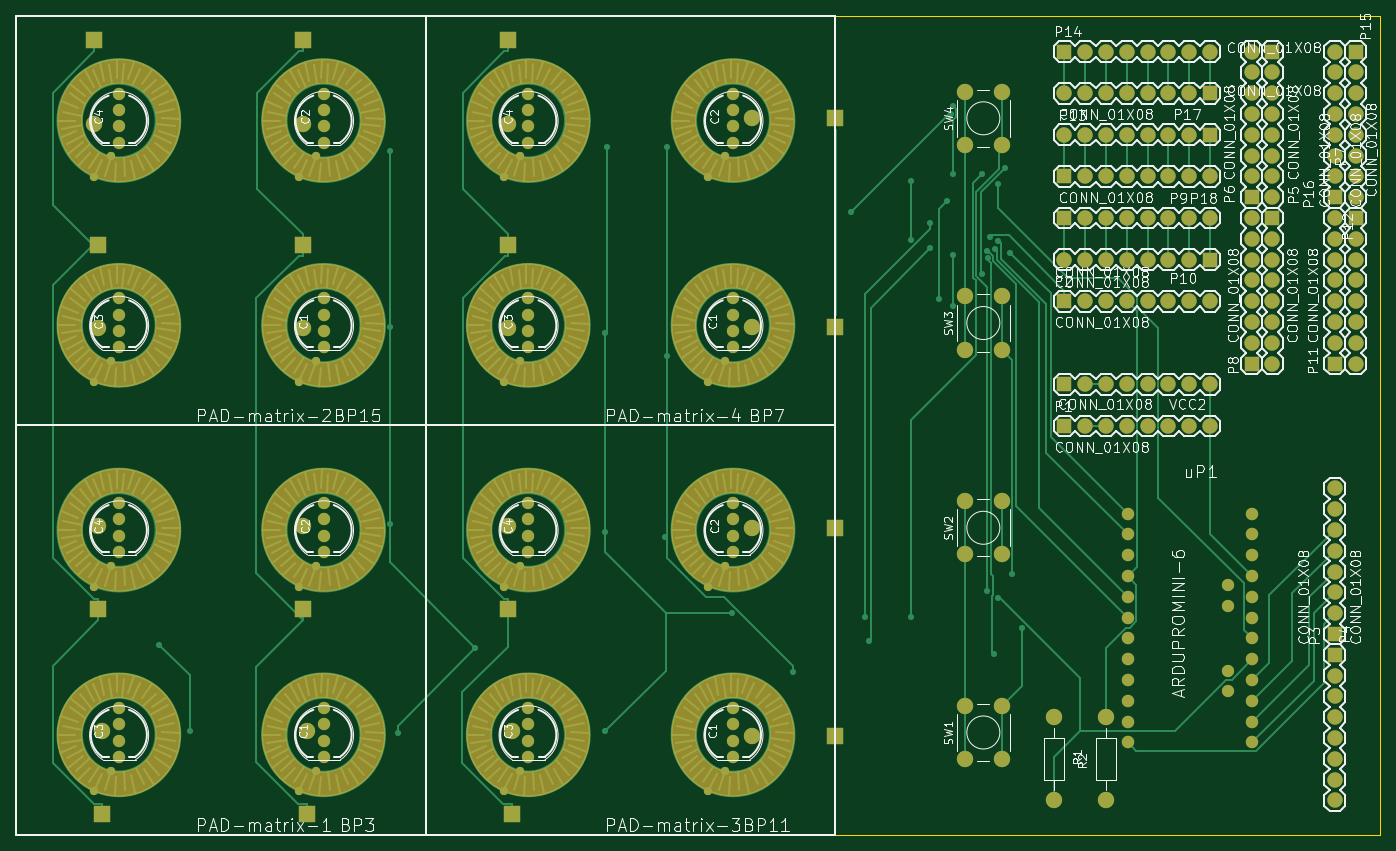
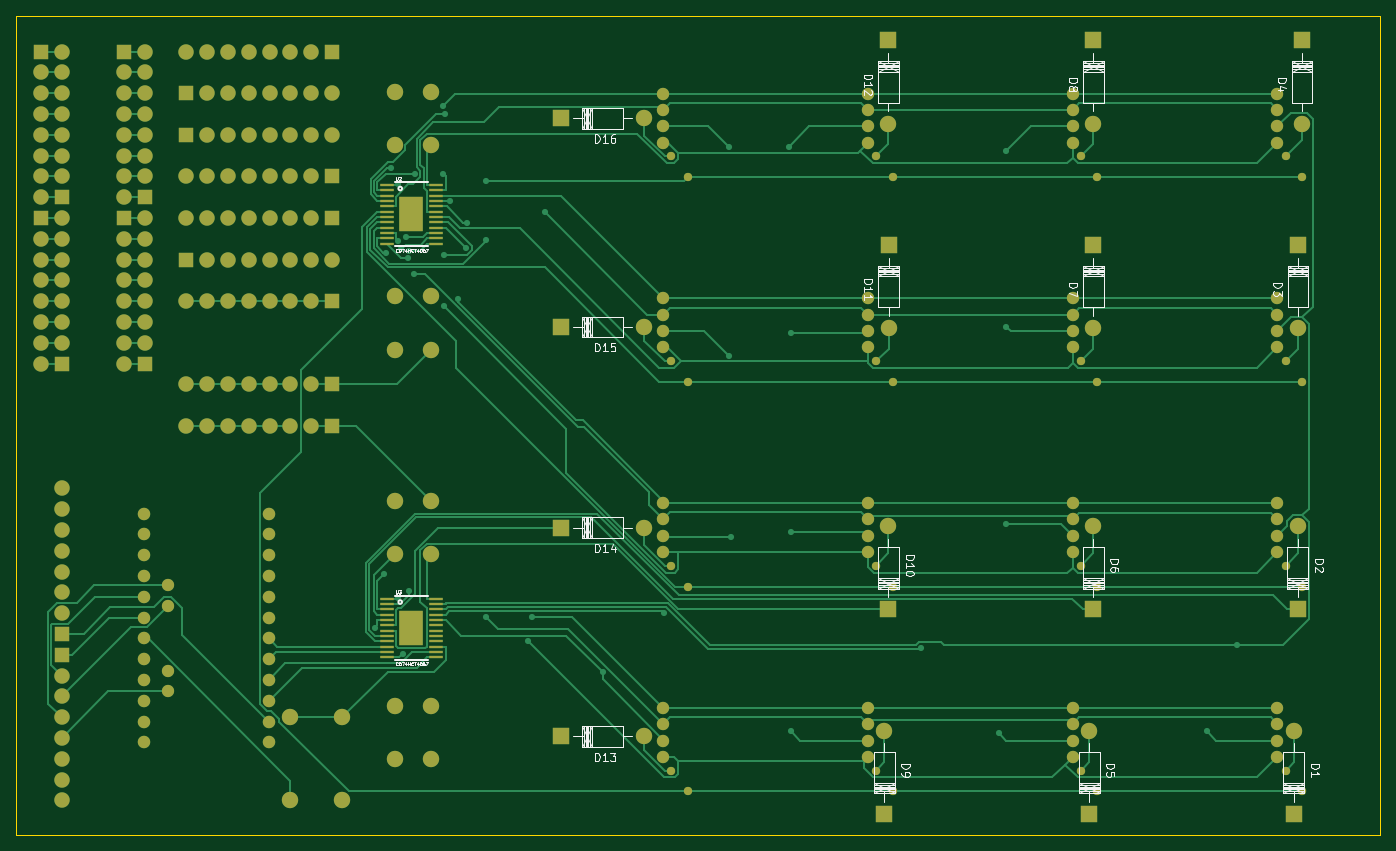
Circuit board: 9 layer files. Board 166.5 x 100.0 mm.
- bottom_copper: kicad try 1-B.Cu.gbr (38651 bytes)
- bottom_mask: kicad try 1-B.Mask.gbr (10530 bytes)
- paste: kicad try 1-B.Paste.gbr (1622 bytes)
- bottom_silk: kicad try 1-B.SilkS.gbr (31018 bytes)
- outline: kicad try 1-Edge.Cuts.gbr (472 bytes)
- top_copper: kicad try 1-F.Cu.gbr (56821 bytes)
- top_mask: kicad try 1-F.Mask.gbr (10691 bytes)
- paste: kicad try 1-F.Paste.gbr (271 bytes)
- top_silk: kicad try 1-F.SilkS.gbr (165953 bytes)

=== bottom_copper: kicad try 1-B.Cu.gbr (38651 bytes, source omitted) ===
=== bottom_mask: kicad try 1-B.Mask.gbr (10530 bytes, source omitted) ===
=== paste: kicad try 1-B.Paste.gbr ===
G04 #@! TF.FileFunction,Paste,Bot*
%FSLAX46Y46*%
G04 Gerber Fmt 4.6, Leading zero omitted, Abs format (unit mm)*
G04 Created by KiCad (PCBNEW 4.0.4-stable) date 11/18/16 13:20:27*
%MOMM*%
%LPD*%
G01*
G04 APERTURE LIST*
%ADD10C,0.100000*%
%ADD11R,1.650000X0.400000*%
%ADD12R,3.000000X4.320000*%
G04 APERTURE END LIST*
D10*
D11*
X175200000Y-72175000D03*
X175200000Y-72825000D03*
X175200000Y-73475000D03*
X175200000Y-74775000D03*
X175200000Y-74125000D03*
X175200000Y-75425000D03*
X175200000Y-76075000D03*
X175200000Y-76725000D03*
X175200000Y-77375000D03*
X175200000Y-78025000D03*
X181300000Y-72175000D03*
X181300000Y-72825000D03*
X181300000Y-73475000D03*
X181300000Y-74125000D03*
X181300000Y-74775000D03*
X181300000Y-75425000D03*
X181300000Y-76075000D03*
X181300000Y-76725000D03*
X181300000Y-77375000D03*
X181300000Y-78025000D03*
X181300000Y-78675000D03*
X181300000Y-79325000D03*
X175200000Y-79325000D03*
X175200000Y-78675000D03*
D12*
X178250000Y-75750000D03*
D11*
X175200000Y-122675000D03*
X175200000Y-123325000D03*
X175200000Y-123975000D03*
X175200000Y-125275000D03*
X175200000Y-124625000D03*
X175200000Y-125925000D03*
X175200000Y-126575000D03*
X175200000Y-127225000D03*
X175200000Y-127875000D03*
X175200000Y-128525000D03*
X181300000Y-122675000D03*
X181300000Y-123325000D03*
X181300000Y-123975000D03*
X181300000Y-124625000D03*
X181300000Y-125275000D03*
X181300000Y-125925000D03*
X181300000Y-126575000D03*
X181300000Y-127225000D03*
X181300000Y-127875000D03*
X181300000Y-128525000D03*
X181300000Y-129175000D03*
X181300000Y-129825000D03*
X175200000Y-129825000D03*
X175200000Y-129175000D03*
D12*
X178250000Y-126250000D03*
M02*

=== bottom_silk: kicad try 1-B.SilkS.gbr (31018 bytes, source omitted) ===
=== outline: kicad try 1-Edge.Cuts.gbr ===
G04 #@! TF.FileFunction,Profile,NP*
%FSLAX46Y46*%
G04 Gerber Fmt 4.6, Leading zero omitted, Abs format (unit mm)*
G04 Created by KiCad (PCBNEW 4.0.4-stable) date 11/18/16 13:20:27*
%MOMM*%
%LPD*%
G01*
G04 APERTURE LIST*
%ADD10C,0.100000*%
G04 APERTURE END LIST*
D10*
X60000000Y-151500000D02*
X60000000Y-51500000D01*
X226500000Y-151500000D02*
X60000000Y-151500000D01*
X226500000Y-51500000D02*
X226500000Y-151500000D01*
X60000000Y-51500000D02*
X226500000Y-51500000D01*
M02*

=== top_copper: kicad try 1-F.Cu.gbr (56821 bytes, source omitted) ===
=== top_mask: kicad try 1-F.Mask.gbr (10691 bytes, source omitted) ===
=== paste: kicad try 1-F.Paste.gbr ===
G04 #@! TF.FileFunction,Paste,Top*
%FSLAX46Y46*%
G04 Gerber Fmt 4.6, Leading zero omitted, Abs format (unit mm)*
G04 Created by KiCad (PCBNEW 4.0.4-stable) date 11/18/16 13:20:27*
%MOMM*%
%LPD*%
G01*
G04 APERTURE LIST*
%ADD10C,0.100000*%
G04 APERTURE END LIST*
D10*
M02*

=== top_silk: kicad try 1-F.SilkS.gbr (165953 bytes, source omitted) ===
